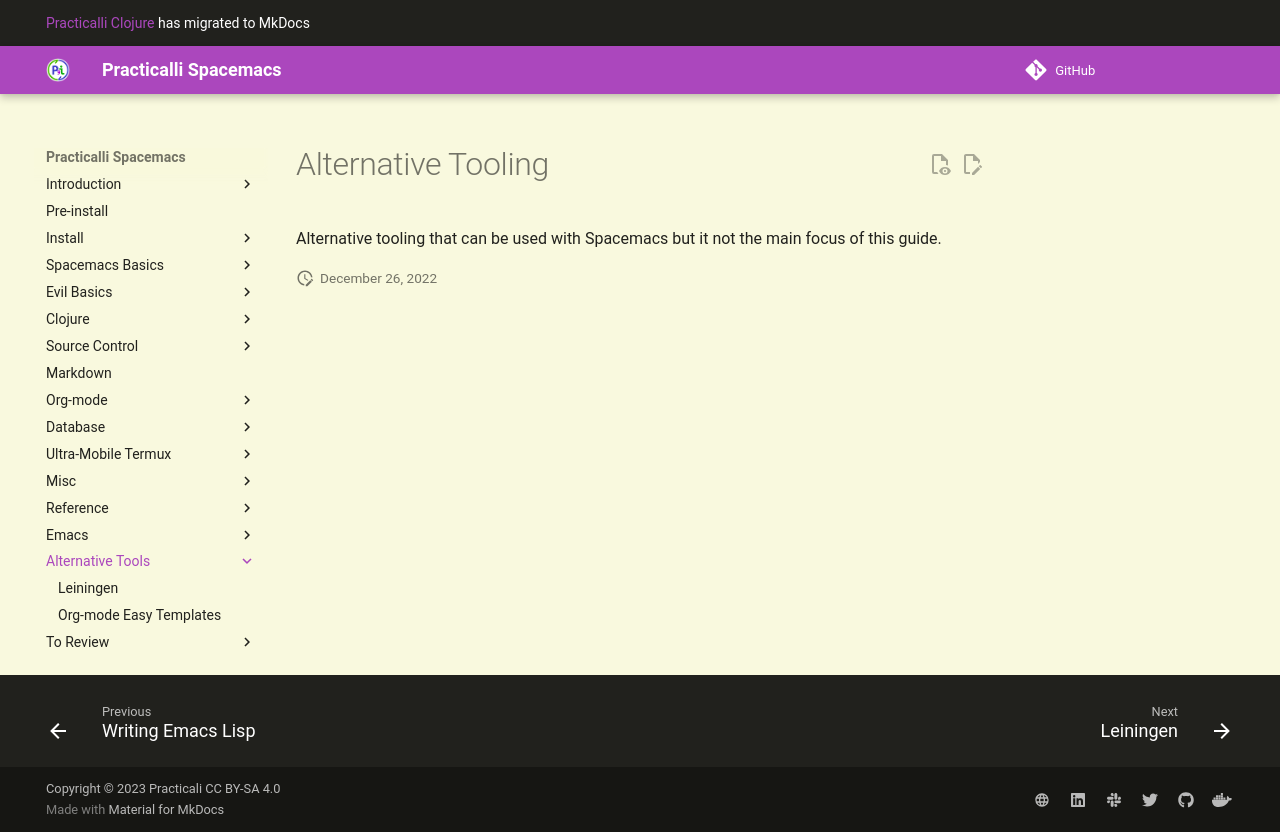

repository: practicalli/spacemacs · page: alternative-tooling/index.html · generator: mkdocs

# Alternative Tooling

Alternative tooling that can be used with Spacemacs but it not the main focus of this guide.
